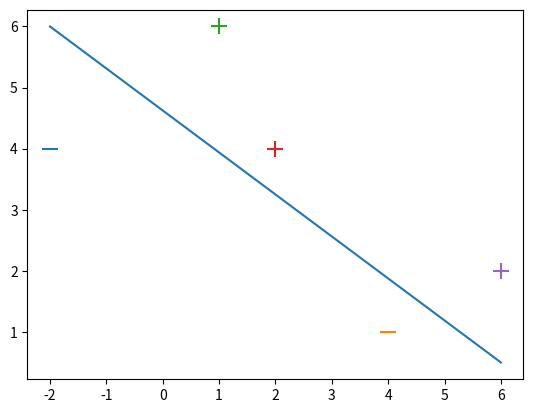

The script that saved this image:
import numpy
from matplotlib import pyplot


def function(x):
    return x**2


def calculate_loss_c(x, y):
    value = y * function(x)
    if (value >= 1):
        value = 0
    else:
        value = 1 - value
    return value


def calculate_objective(lam, w, n, x, y):
    regularizer = lam * (w ** 2)
    tempSum = 0.0
    for i in range(0, n):
        tempSum += calculate_loss_c(x, y)
    return regularizer + tempSum


# derivative of (lam * (w ** 2)) with respect to w --> 2 * lam * |w|
# derivative of (1 - (y * function(x))) with respect to w (f?) --> -y * x


def calculate_regularizer_derivative(lam, w):
    return 2 * lam * w


def calcualte_loss_derivative(x, y):
    value = y * function(x)
    if (value >= 1):
        value = 0
    else:
        value = -y * x
    return value


def svm_sgd_plot(X, Y):
    # initialize svm weight vector
    w = numpy.zeros(len(X[0]))

    learning_rate = 1.0
    epochs = 100000

    # store misclassification so we can plot how they change over time
    errors = []




# [x, y, bias]
X = numpy.array([
    [-2, 4, -1],
    [4, 1, -1],
    [1, 6, -1],
    [2, 4, -1],
    [6, 2, -1]
])

Y = numpy.array([-1, -1, 1, 1, 1])

for d, sample in enumerate(X):
    symbol = "+"
    if d < 2:
        symbol = "_"
    pyplot.scatter(sample[0], sample[1], s=120, marker=symbol)

pyplot.plot([-2, 6], [6, 0.5])
pyplot.show()
